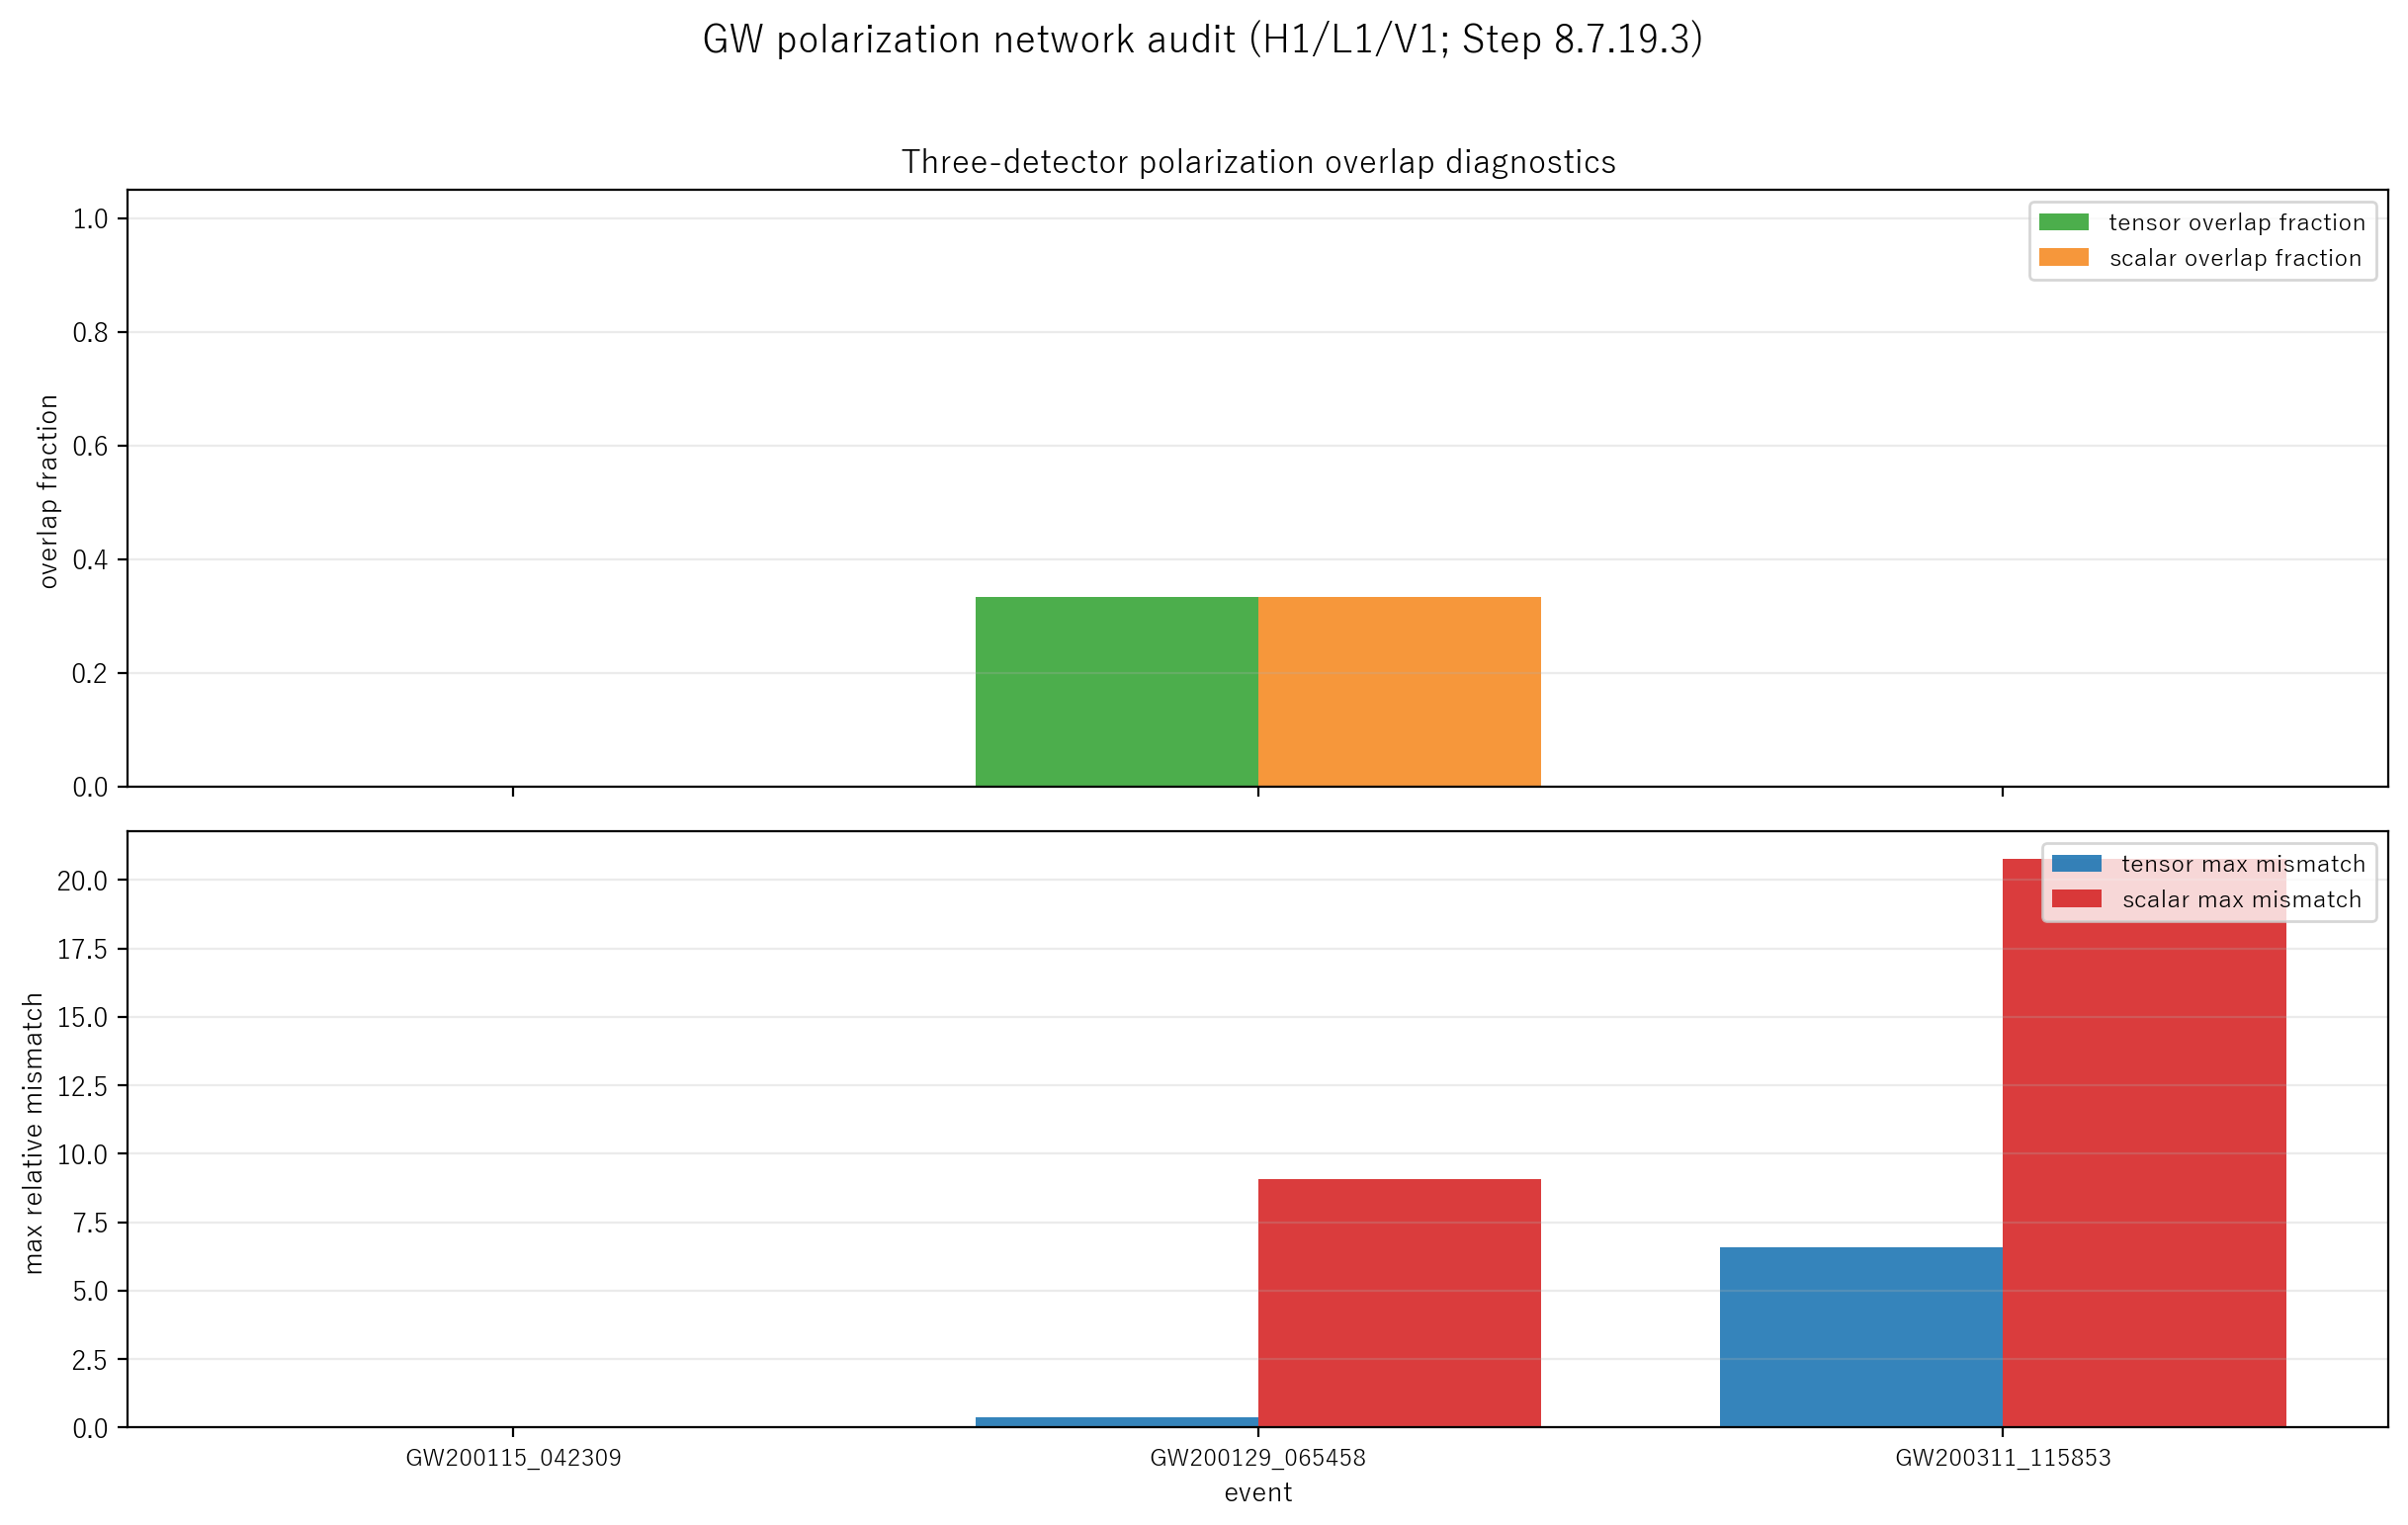

Source data for this figure (header and first rows):
event, quality, usable_pair_count, pair_names, pair_tensor_overlap_count, pair_scalar_overlap_count, status, status_reason, scalar_overlap_fraction, tensor_mismatch_max, scalar_mismatch_max, ring_directions_used
GW200115_042309, usable, 3, H1-L1;H1-V1;L1-V1, 0, 0, inconclusive_geometry, insufficient_ring_directions, , , , 0
GW200129_065458, usable, 3, H1-L1;H1-V1;L1-V1, 1, 1, reject_tensor_response, at_least_one_pair_outside_tensor_range, 0.3333, 0.3634, 9.087, 100
GW200311_115853, usable, 2, H1-V1;L1-V1, 0, 0, reject_tensor_response, at_least_one_pair_outside_tensor_range, 0, 6.588, 20.76, 28
